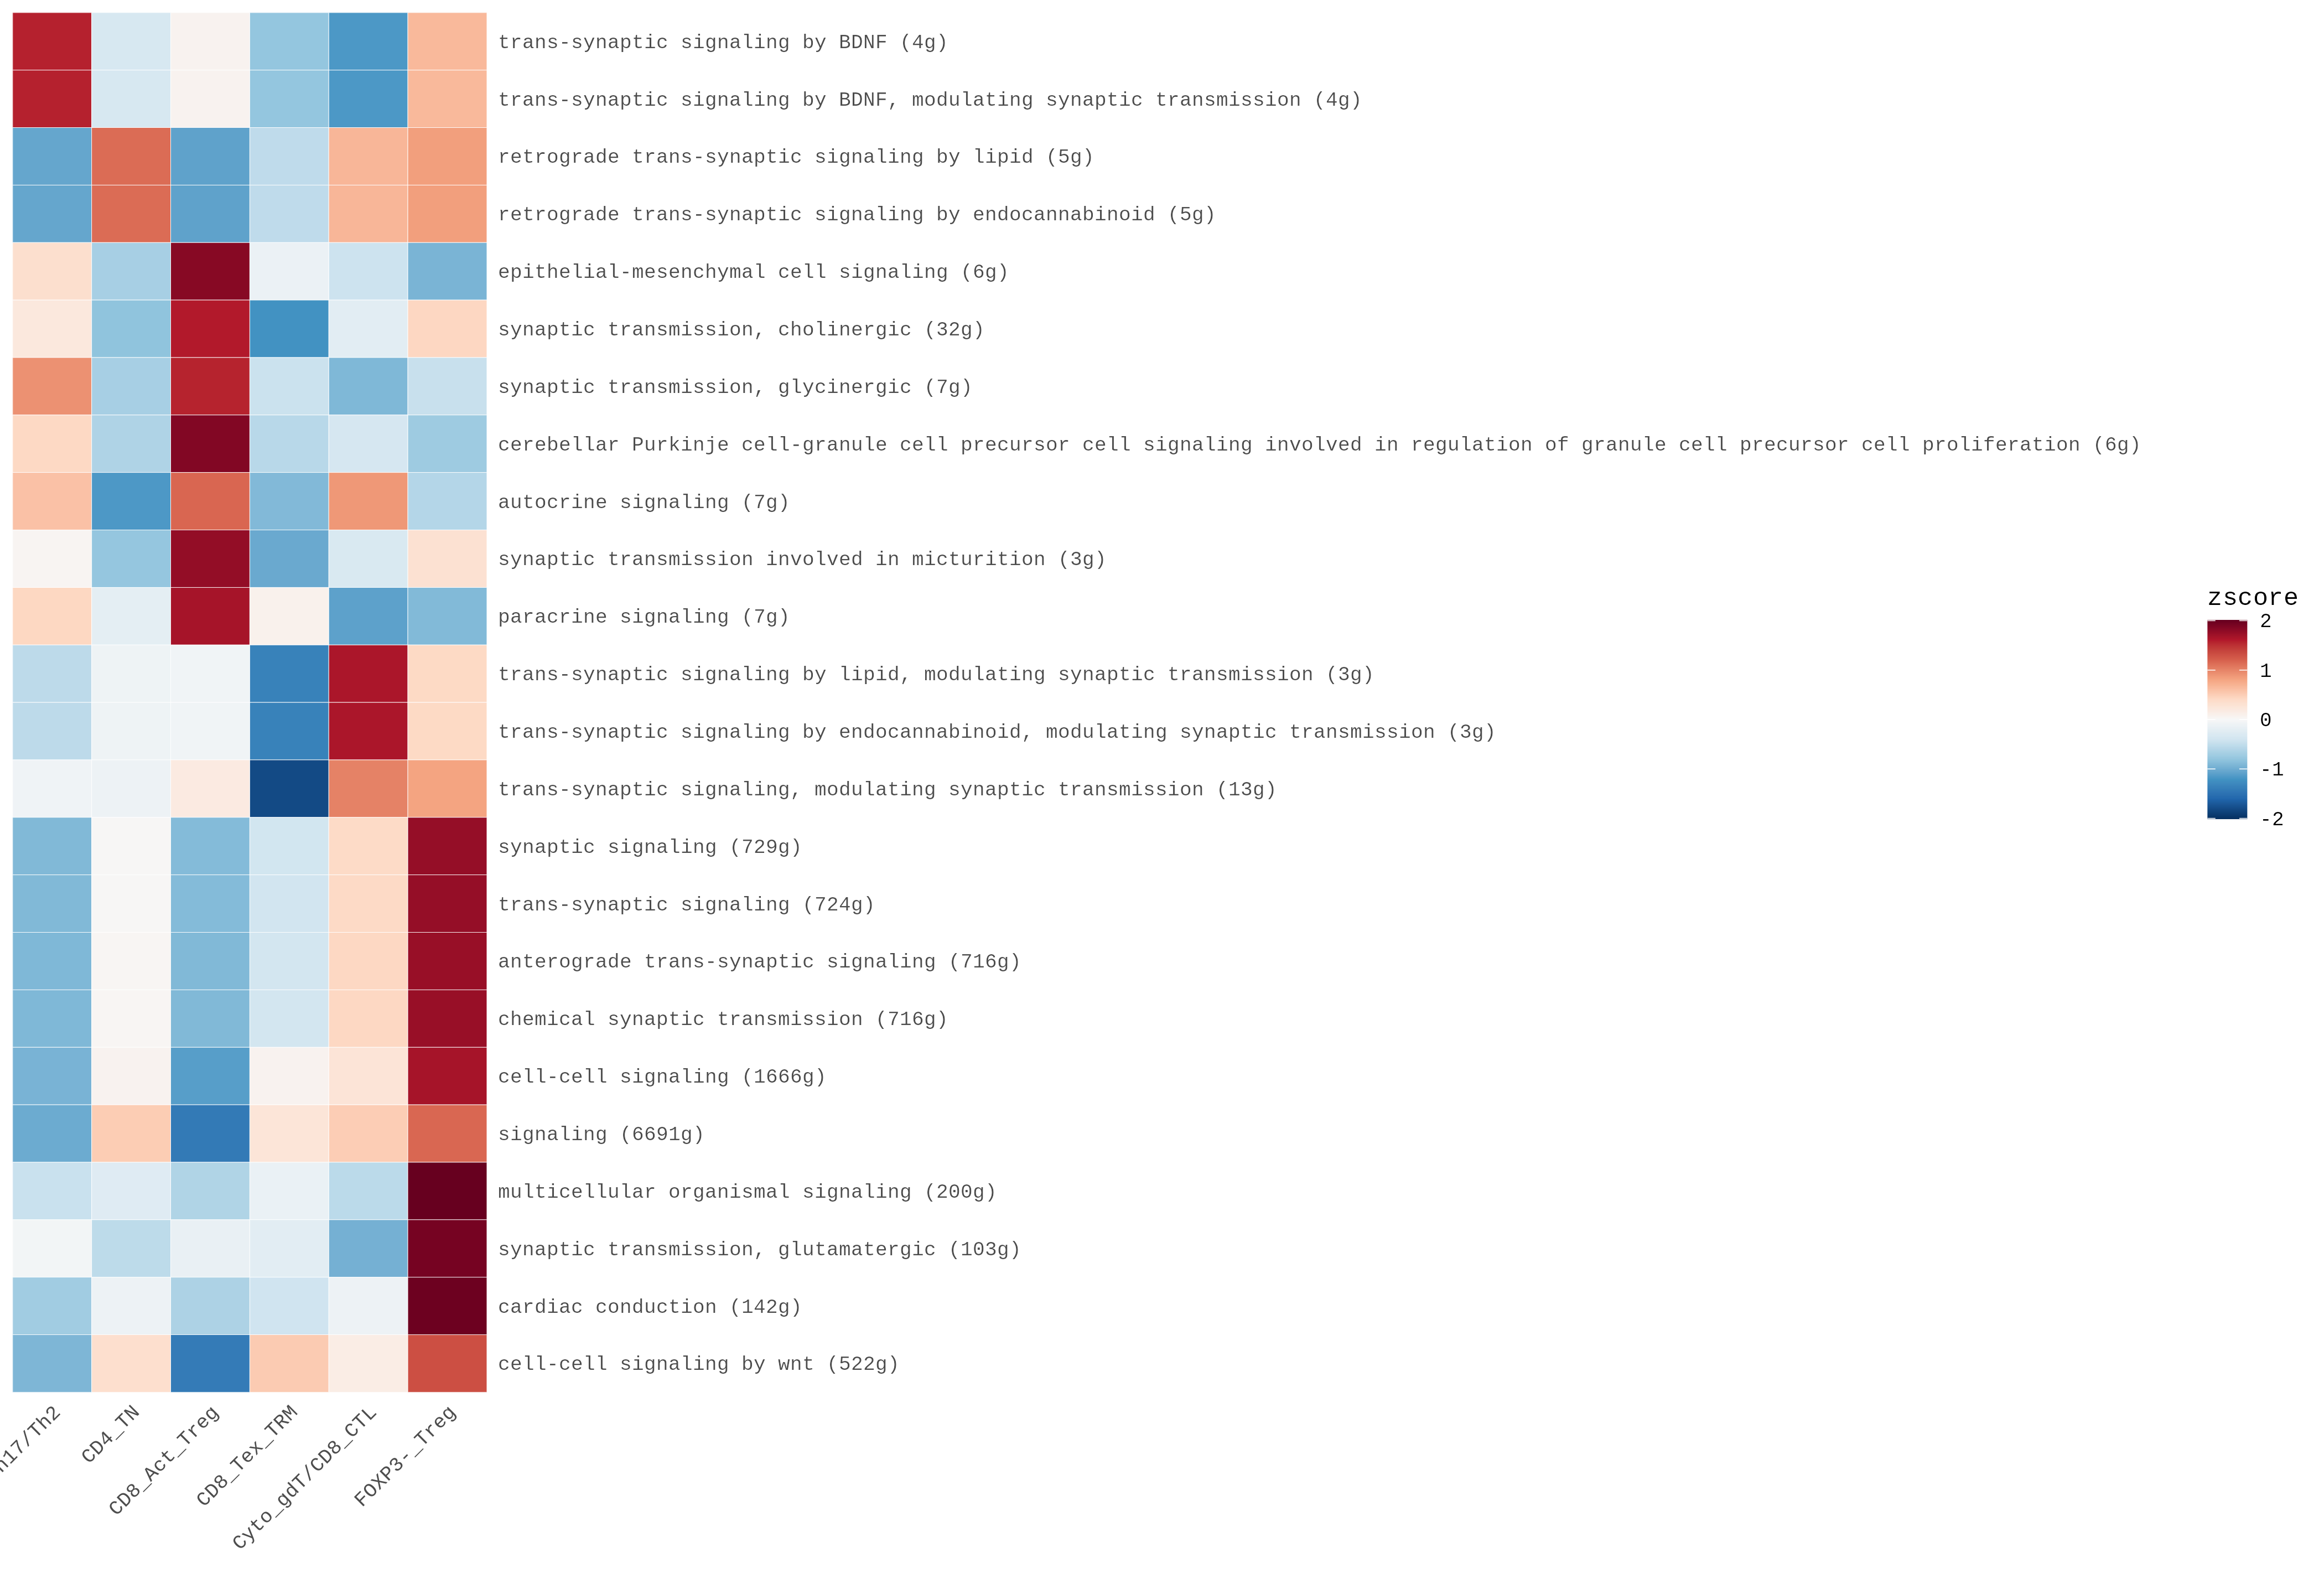

Source data for this figure (header and first rows):
pathway	CD4_Th17/Th2	CD4_TN	CD8_Act_Treg	CD8_Tex_TRM	Cyto_gdT/CD8_CTL	FOXP3-_Treg
trans-synaptic signaling by BDNF (4g)	1.572	-0.3351	0.06519	-0.7888	-1.167	0.6534
trans-synaptic signaling by BDNF, modula…	1.572	-0.3351	0.06519	-0.7888	-1.167	0.6534
retrograde trans-synaptic signaling by l…	-1.05	1.139	-1.082	-0.5209	0.6751	0.8389
retrograde trans-synaptic signaling by e…	-1.05	1.139	-1.082	-0.5209	0.6751	0.8389
epithelial-mesenchymal cell signaling (6…	0.3406	-0.671	1.831	-0.133	-0.4301	-0.9374
synaptic transmission, cholinergic (32g)	0.2186	-0.815	1.604	-1.217	-0.2215	0.4302
synaptic transmission, glycinergic (7g)	0.9249	-0.6767	1.566	-0.4421	-0.9086	-0.4631
cerebellar Purkinje cell-granule cell pr…	0.417	-0.6239	1.859	-0.565	-0.3539	-0.7329
autocrine signaling (7g)	0.5916	-1.161	1.173	-0.8951	0.8818	-0.5895
synaptic transmission involved in mictur…	0.045	-0.7867	1.771	-1.023	-0.3166	0.3111
paracrine signaling (7g)	0.4275	-0.2079	1.669	0.09242	-1.087	-0.8938
trans-synaptic signaling by lipid, modul…	-0.535	-0.09109	-0.07349	-1.355	1.642	0.4126
trans-synaptic signaling by endocannabin…	-0.535	-0.09109	-0.07349	-1.355	1.642	0.4126
trans-synaptic signaling, modulating syn…	-0.08247	-0.1084	0.1849	-1.81	1.008	0.8081
synaptic signaling (729g)	-0.9006	0.01257	-0.8823	-0.3898	0.3999	1.76
trans-synaptic signaling (724g)	-0.9011	0.0144	-0.8845	-0.392	0.4062	1.757
anterograde trans-synaptic signaling (71…	-0.9084	0.03137	-0.9013	-0.386	0.4227	1.742
chemical synaptic transmission (716g)	-0.9084	0.03137	-0.9013	-0.386	0.4227	1.742
cell-cell signaling (1666g)	-0.9444	0.06698	-1.119	0.06442	0.2651	1.667
signaling (6691g)	-1.012	0.5085	-1.426	0.2578	0.5034	1.168
multicellular organismal signaling (200g…	-0.4527	-0.2567	-0.6142	-0.1409	-0.5444	2.009
synaptic transmission, glutamatergic (10…	-0.05218	-0.5308	-0.1485	-0.2282	-0.966	1.926
cardiac conduction (142g)	-0.7121	-0.1048	-0.6369	-0.4113	-0.1086	1.974
cell-cell signaling by wnt (522g)	-0.919	0.3437	-1.414	0.5203	0.1478	1.321
